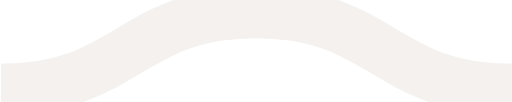
t = 0.00 s
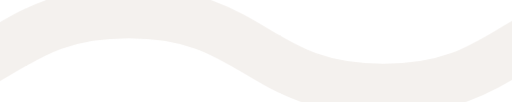
t = 0.15 s
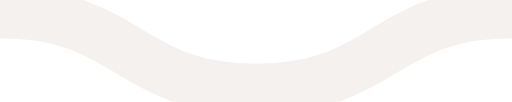
t = 0.30 s
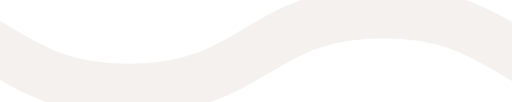
t = 0.45 s

The animated SVG that drew these frames (rendered in a browser with its animation timeline set to each time). Animation: 1 CSS @keyframes rule; one cycle of 0.60 s, repeats indefinitely.

<svg xmlns="http://www.w3.org/2000/svg" xmlns:xlink="http://www.w3.org/1999/xlink" xmlns:ev="http://www.w3.org/2001/xml-events" viewBox="0 0 20 4">
    <path fill="none" stroke="#f4f1ee" stroke-width="2" class="svg-squiggle-animate" d="M0,3.5 c 5,0, 5, -3, 10, -3 s 5,3, 10, 3 c 5,0, 5, -3, 10, -3 s 5,3, 10, 3" />
    <style type="text/css">
        .svg-squiggle-animate {
            animation: shift 0.6s linear infinite;
        }
        @keyframes shift {
            from {
                transform: translateX(0);
            }
            to {
                transform: translateX(-20px);
            }
        }
        @media (prefers-reduced-motion: reduce) {
          .svg-squiggle-animate {
            animation: none;
          }
        }
        </style>
</svg>
